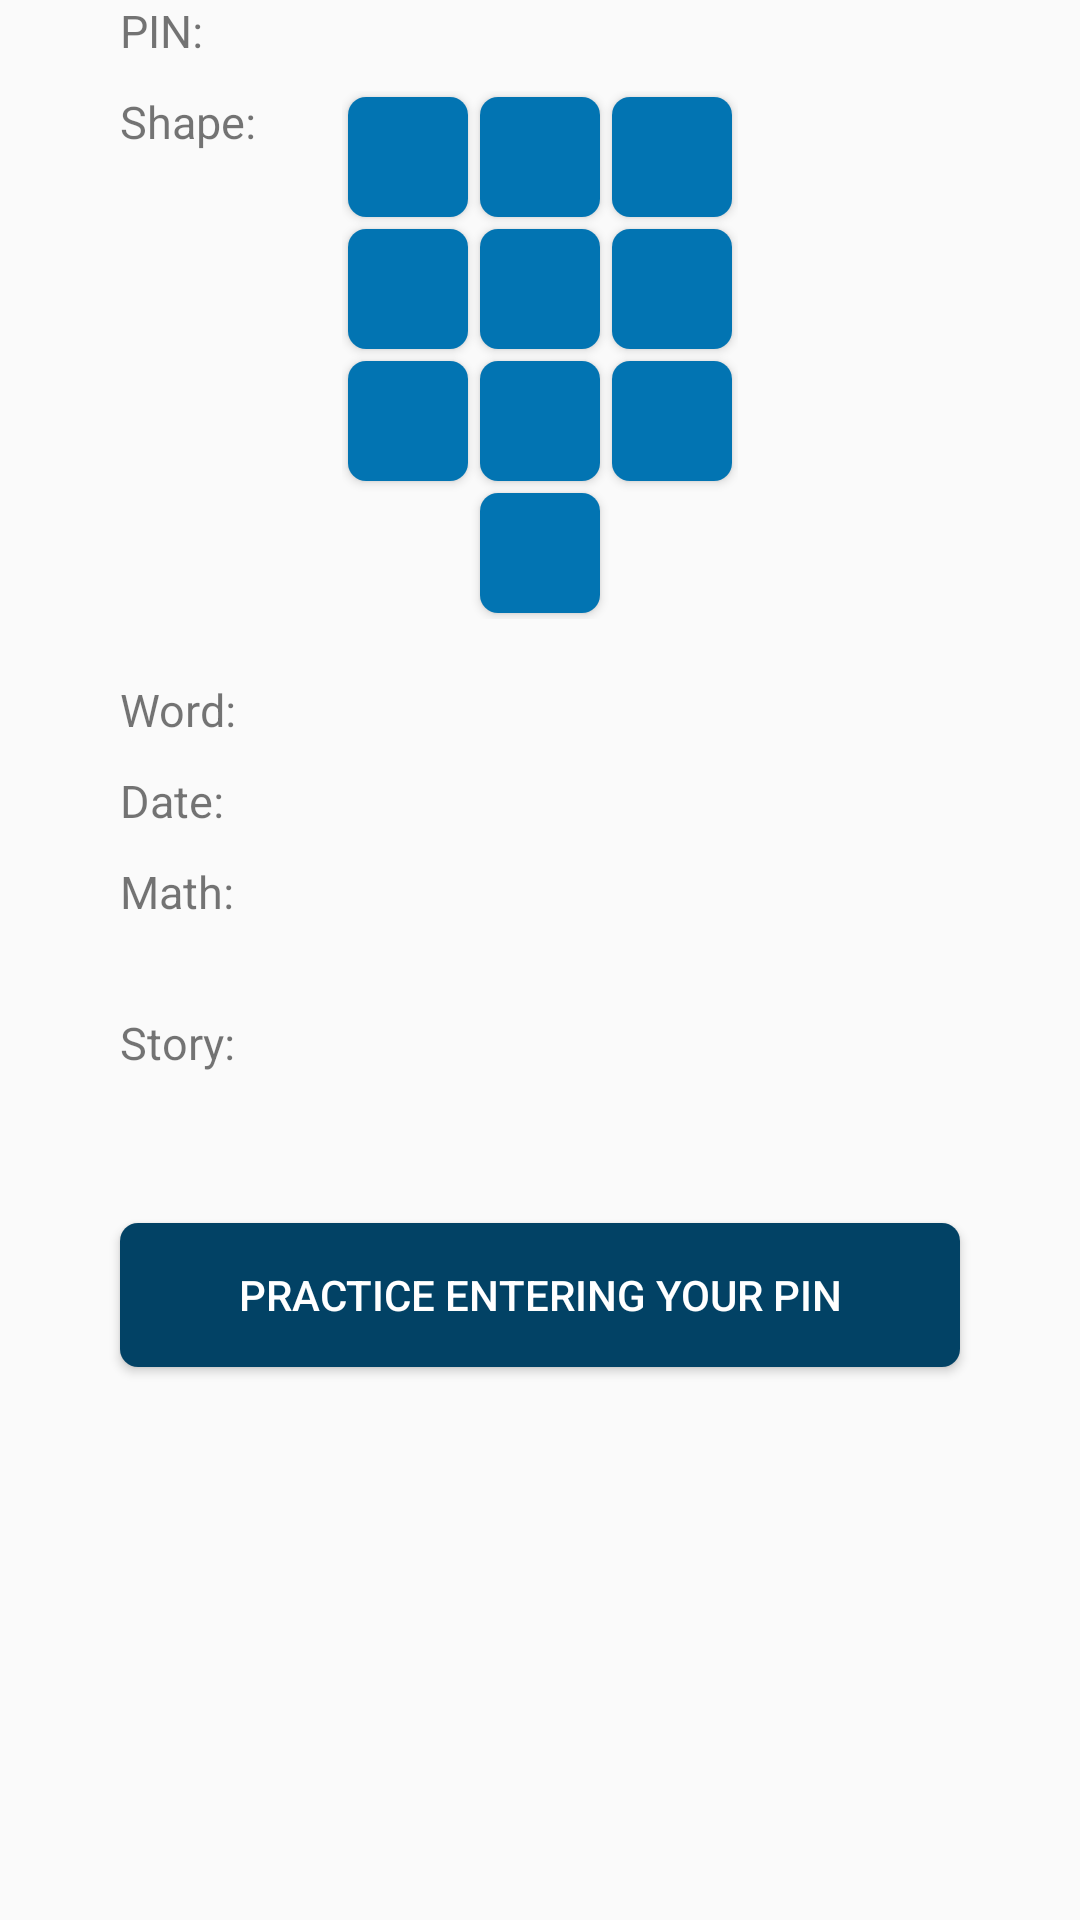

Write the Android layout XML for this screen, with the resource values it uses.
<!-- AndroidManifest.xml: application theme AppTheme -->
<!-- res/layout/fragment_show_hint.xml -->
<?xml version="1.0" encoding="utf-8"?>
<RelativeLayout xmlns:android="http://schemas.android.com/apk/res/android"
    android:id="@+id/show_hint_main_layout"
    android:layout_width="match_parent"
    android:layout_height="match_parent"
    android:layout_marginTop="25dp">

    <TextView
        android:id="@+id/pinHeading"
        android:layout_width="wrap_content"
        android:layout_height="wrap_content"
        android:layout_alignLeft="@+id/practiseButton"
        android:layout_alignStart="@+id/practiseButton"
        android:text="@string/display_entered_pin"
        android:textSize="15sp" />

    <TextView
        android:id="@+id/pin"
        android:layout_width="wrap_content"
        android:layout_height="wrap_content"
        android:layout_alignLeft="@+id/numbers_show_hint"
        android:layout_alignStart="@+id/numbers_show_hint"
        android:layout_alignTop="@+id/pinHeading"
        android:textColor="@color/black"
        android:textSize="15sp" />

    <TextView
        android:id="@+id/shapeHeading"
        android:layout_below="@+id/pinHeading"
        android:layout_width="wrap_content"
        android:layout_height="wrap_content"
        android:layout_marginTop="10dp"
        android:layout_alignLeft="@+id/practiseButton"
        android:layout_alignStart="@+id/practiseButton"
        android:text="@string/shape_heading"
        android:textSize="15sp" />

    <GridLayout
        android:id="@+id/numbers_show_hint"
        android:layout_width="wrap_content"
        android:layout_height="wrap_content"
        android:layout_alignTop="@+id/shapeHeading"
        android:layout_centerHorizontal="true"
        android:layout_gravity="center"
        android:columnCount="3"
        android:orientation="horizontal"
        >

        <Button
            android:id="@+id/button_one_hint"
            android:layout_width="40dp"
            android:layout_height="40dp"
            android:layout_margin="2dp"
            android:background="@drawable/mnemonic_numpad_button"
            android:textColor="@color/white"
            android:textSize="9sp"
            android:textAllCaps="false"
            />

        <Button
            android:id="@+id/button_two_hint"
            android:layout_width="40dp"
            android:layout_height="40dp"
            android:layout_margin="2dp"
            android:background="@drawable/mnemonic_numpad_button"
            android:textColor="@color/white"
            android:textSize="9sp"
            android:textAllCaps="false"/>

        <Button
            android:id="@+id/button_three_hint"
            android:layout_width="40dp"
            android:layout_height="40dp"
            android:layout_margin="2dp"
            android:background="@drawable/mnemonic_numpad_button"
            android:textColor="@color/white"
            android:textSize="9sp"
            android:textAllCaps="false"/>

        <Button
            android:id="@+id/button_four_hint"
            android:layout_width="40dp"
            android:layout_height="40dp"
            android:layout_margin="2dp"
            android:background="@drawable/mnemonic_numpad_button"
            android:textColor="@color/white"
            android:textSize="9sp"
            android:textAllCaps="false"/>

        <Button
            android:id="@+id/button_five_hint"
            android:layout_width="40dp"
            android:layout_height="40dp"
            android:layout_margin="2dp"
            android:background="@drawable/mnemonic_numpad_button"
            android:textColor="@color/white"
            android:textSize="9sp"
            android:textAllCaps="false"/>

        <Button
            android:id="@+id/button_six_hint"
            android:layout_width="40dp"
            android:layout_height="40dp"
            android:layout_margin="2dp"
            android:background="@drawable/mnemonic_numpad_button"
            android:textColor="@color/white"
            android:textSize="9sp"
            android:textAllCaps="false"/>

        <Button
            android:id="@+id/button_seven_hint"
            android:layout_width="40dp"
            android:layout_height="40dp"
            android:layout_margin="2dp"
            android:background="@drawable/mnemonic_numpad_button"
            android:textColor="@color/white"
            android:textSize="9sp"
            android:textAllCaps="false"/>

        <Button
            android:id="@+id/button_eight_hint"
            android:layout_width="40dp"
            android:layout_height="40dp"
            android:layout_margin="2dp"
            android:background="@drawable/mnemonic_numpad_button"
            android:textColor="@color/white"
            android:textSize="9sp"
            android:textAllCaps="false"/>

        <Button
            android:id="@+id/button_nine_hint"
            android:layout_width="40dp"
            android:layout_height="40dp"
            android:layout_margin="2dp"
            android:background="@drawable/mnemonic_numpad_button"
            android:textColor="@color/white"
            android:textSize="9sp"
            android:textAllCaps="false"/>

        <Button
            android:id="@+id/button_zero_space_left"
            android:layout_width="40dp"
            android:layout_height="40dp"
            android:layout_margin="2dp"
            android:background="@drawable/invisible_button"
            android:textColor="@color/transparent"
            android:textSize="9sp"
            android:textAllCaps="false"/>

        <Button
            android:id="@+id/button_zero_hint"
            android:layout_width="40dp"
            android:layout_height="40dp"
            android:layout_margin="2dp"
            android:background="@drawable/mnemonic_numpad_button"
            android:textColor="@color/white"
            android:textSize="9sp"
            android:textAllCaps="false"/>

        <Button
            android:id="@+id/button_zero_space_right"
            android:layout_width="40dp"
            android:layout_height="40dp"
            android:layout_margin="2dp"
            android:background="@drawable/invisible_button"
            android:textColor="@color/transparent"
            android:textSize="9sp"
            android:textAllCaps="false"/>
    </GridLayout>

    <RelativeLayout
        android:id="@+id/numpadFrame"
        android:layout_width="match_parent"
        android:layout_height="fill_parent"
        android:layout_above="@+id/wordHeading"
        android:layout_alignEnd="@+id/numbers_show_hint"
        android:layout_alignLeft="@+id/numbers_show_hint"
        android:layout_alignRight="@+id/numbers_show_hint"
        android:layout_alignStart="@+id/numbers_show_hint"
        android:layout_alignTop="@+id/numbers_show_hint"></RelativeLayout>

    <TextView
        android:id="@+id/wordHeading"
        android:layout_width="wrap_content"
        android:layout_height="wrap_content"
        android:layout_alignLeft="@+id/shapeHeading"
        android:layout_alignStart="@+id/shapeHeading"
        android:layout_below="@+id/numbers_show_hint"
        android:layout_marginTop="20dp"
        android:text="@string/word_heading"
        android:textSize="15sp" />

    <TextView
        android:id="@+id/dateHeading"
        android:layout_width="wrap_content"
        android:layout_height="wrap_content"
        android:layout_alignLeft="@+id/shapeHeading"
        android:layout_alignStart="@+id/shapeHeading"
        android:layout_below="@+id/wordHeading"
        android:layout_marginTop="10dp"
        android:text="@string/date_heading"
        android:textSize="15sp" />

    <TextView
        android:id="@+id/mathHeading"
        android:layout_width="wrap_content"
        android:layout_height="wrap_content"
        android:layout_alignLeft="@+id/shapeHeading"
        android:layout_alignStart="@+id/shapeHeading"
        android:layout_below="@+id/dateHeading"
        android:layout_marginTop="10dp"
        android:text="@string/math_heading"
        android:textSize="15sp" />

    <TextView
        android:id="@+id/storyHeading"
        android:layout_width="wrap_content"
        android:layout_height="wrap_content"
        android:layout_alignLeft="@+id/shapeHeading"
        android:layout_alignStart="@+id/shapeHeading"
        android:layout_below="@+id/mathHeading"
        android:layout_marginTop="30dp"
        android:text="@string/story_heading"
        android:textSize="15sp" />

    <TextView
        android:id="@+id/word"
        android:layout_width="wrap_content"
        android:layout_height="wrap_content"
        android:layout_alignLeft="@+id/numbers_show_hint"
        android:layout_alignStart="@+id/numbers_show_hint"
        android:layout_alignTop="@+id/wordHeading"
        android:textColor="@color/black"
        android:textSize="15sp" />

    <TextView
        android:id="@+id/date"
        android:layout_width="wrap_content"
        android:layout_height="wrap_content"
        android:layout_alignLeft="@+id/numbers_show_hint"
        android:layout_alignStart="@+id/numbers_show_hint"
        android:layout_below="@+id/wordHeading"
        android:layout_marginTop="10dp"
        android:textColor="@color/black"
        android:textSize="15sp" />

    <TextView
        android:id="@+id/math"
        android:layout_width="wrap_content"
        android:layout_height="wrap_content"
        android:layout_alignLeft="@+id/numbers_show_hint"
        android:layout_alignStart="@+id/numbers_show_hint"
        android:layout_below="@+id/dateHeading"
        android:layout_marginTop="10dp"
        android:textColor="@color/black"
        android:textSize="15sp" />

    <GridLayout
        android:id="@+id/symbolRow"
        android:layout_width="wrap_content"
        android:layout_height="wrap_content"
        android:layout_above="@+id/practiseButton"
        android:layout_alignLeft="@+id/math"
        android:layout_alignStart="@+id/math"
        android:columnCount="4">

        <ImageView android:id="@+id/symbolImageView1"
            android:layout_width="40sp"
            android:layout_height="40sp"/>

        <ImageView
            android:id="@+id/symbolImageView2"
            android:layout_marginLeft="10dp"
            android:layout_marginStart="10dp"
            android:layout_width="40sp"
            android:layout_height="40sp"/>

        <ImageView
            android:id="@+id/symbolImageView3"
            android:layout_marginLeft="10dp"
            android:layout_marginStart="10dp"
            android:layout_width="40sp"
            android:layout_height="40sp"/>

        <ImageView
            android:id="@+id/symbolImageView4"
            android:layout_marginLeft="10dp"
            android:layout_marginStart="10dp"
            android:layout_width="40sp"
            android:layout_height="40sp"/>

    </GridLayout>

    <Button
        android:id="@+id/practiseButton"
        android:layout_width="match_parent"
        android:layout_height="wrap_content"
        android:layout_below="@+id/storyHeading"
        android:layout_centerHorizontal="true"
        android:layout_marginLeft="80dp"
        android:layout_marginTop="50dp"
        android:background="@drawable/practice_button"
        android:text="@string/practise_button"
        android:textColor="@color/white" />


</RelativeLayout>
<!-- resources referenced by this layout -->
<resources>
  <color name="black">#000000</color>
  <color name="transparent">#00000000</color>
  <color name="white">#ffffff</color>
  <!-- drawable mnemonic_numpad_button (drawable) -->
  <?xml version="1.0" encoding="utf-8"?>
      <shape xmlns:android="http://schemas.android.com/apk/res/android" android:shape="rectangle"
      >
          <gradient android:endColor="@color/colorAccent" android:startColor="@color/colorAccent" />
          <corners android:radius="6dp" />
      </shape>
  <!-- drawable practice_button (drawable) -->
  <?xml version="1.0" encoding="utf-8"?>
  <shape xmlns:android="http://schemas.android.com/apk/res/android" android:shape="rectangle"
      >
      <gradient android:endColor="@color/colorPrimaryDark" android:startColor="@color/colorPrimaryDark" />
      <corners android:radius="6dp" />
  </shape>
  <string name="date_heading">Date:</string>
  <string name="display_entered_pin">PIN: </string>
  <string name="math_heading">Math:</string>
  <string name="practise_button">Practice entering your PIN</string>
  <string name="shape_heading">Shape:</string>
  <string name="story_heading">Story:</string>
  <string name="word_heading">Word:</string>
  <style name="AppTheme" parent="Theme.AppCompat.Light.DarkActionBar">
  		<item name="secusoLogoDrawable">@drawable/secuso_logo_black</item>
          
          <item name="colorPrimary">@color/colorPrimary</item>
          <item name="colorPrimaryDark">@color/colorPrimaryDark</item>
          <item name="colorAccent">@color/colorAccent</item>
      </style>
  <color name="colorAccent">#0274B2</color>
  <color name="colorPrimaryDark">#024265</color>
  <color name="colorPrimary">#024265</color>
</resources>
